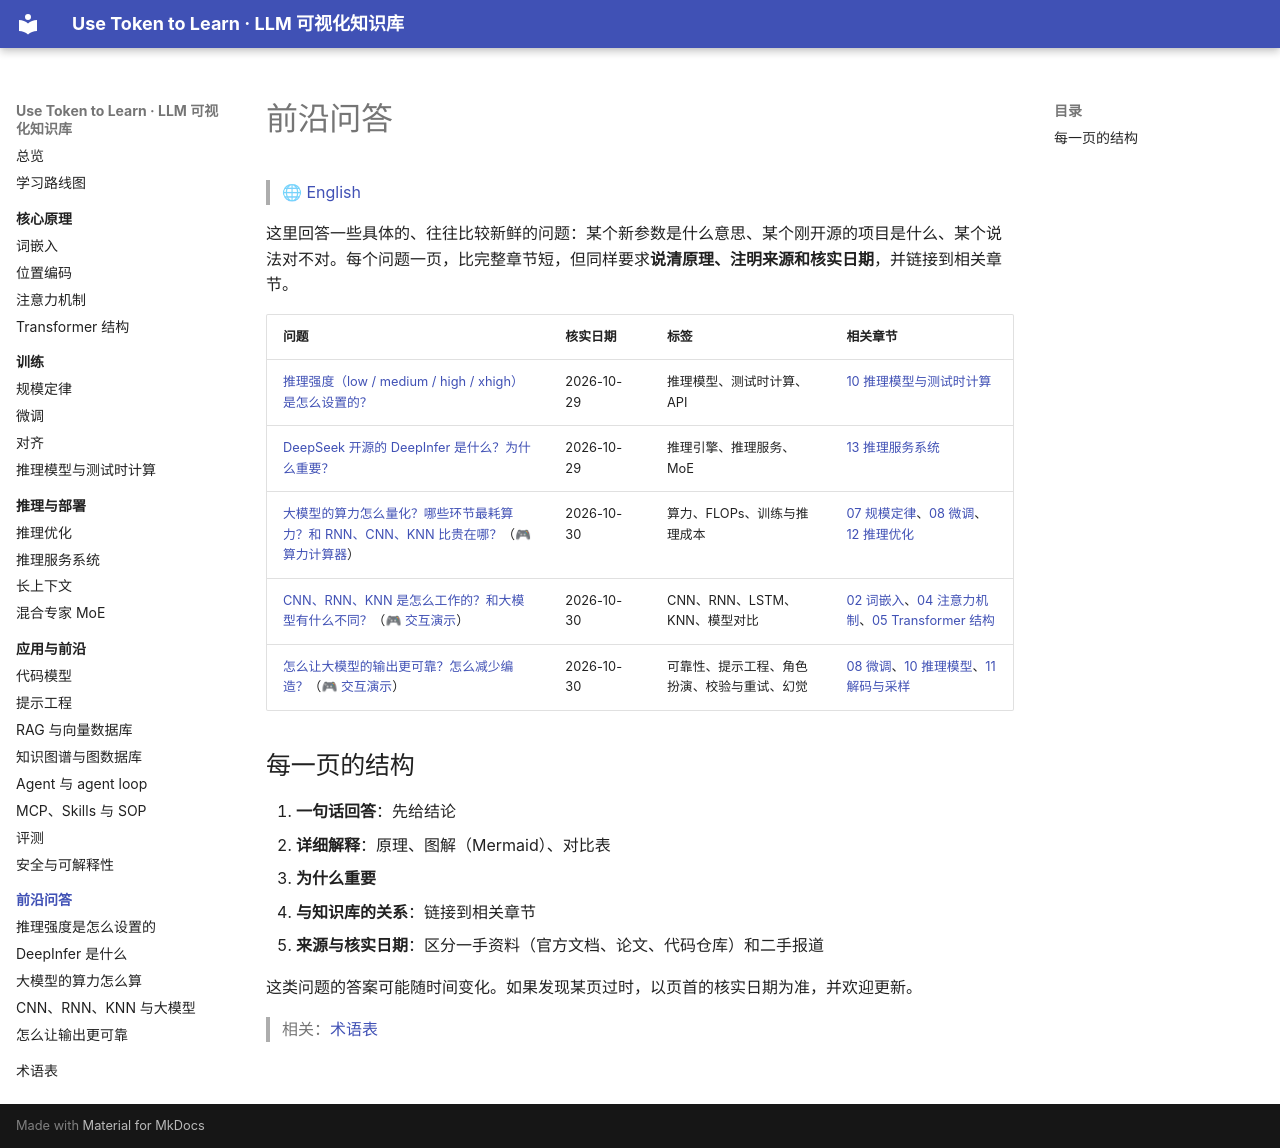

repository: BaiYuBY/use_token_to_learn · page: qa/index.html · generator: mkdocs

# 前沿问答

> 🌐 [English](index.en.md)

这里回答一些具体的、往往比较新鲜的问题：某个新参数是什么意思、某个刚开源的项目是什么、某个说法对不对。每个问题一页，比完整章节短，但同样要求**说清原理、注明来源和核实日期**，并链接到相关章节。

| 问题 | 核实日期 | 标签 | 相关章节 |
| --- | --- | --- | --- |
| [推理强度（low / medium / high / xhigh）是怎么设置的？](reasoning-effort.md) | 2026-10-29 | 推理模型、测试时计算、API | [10 推理模型与测试时计算](../10-reasoning/README.md) |
| [DeepSeek 开源的 DeepInfer 是什么？为什么重要？](deepinfer.md) | 2026-10-29 | 推理引擎、推理服务、MoE | [13 推理服务系统](../13-serving/README.md) |
| [大模型的算力怎么量化？哪些环节最耗算力？和 RNN、CNN、KNN 比贵在哪？](compute.md)（🎮 [算力计算器](interactive/compute.html)） | 2026-10-30 | 算力、FLOPs、训练与推理成本 | [07 规模定律](../07-scaling-laws/README.md)、[08 微调](../08-finetuning/README.md)、[12 推理优化](../12-inference-optimization/README.md) |
| [CNN、RNN、KNN 是怎么工作的？和大模型有什么不同？](classic-models.md)（🎮 [交互演示](interactive/classic-models.html)） | 2026-10-30 | CNN、RNN、LSTM、KNN、模型对比 | [02 词嵌入](../02-embedding/README.md)、[04 注意力机制](../04-attention/README.md)、[05 Transformer 结构](../05-transformer/README.md) |
| [怎么让大模型的输出更可靠？怎么减少编造？](reliability.md)（🎮 [交互演示](interactive/reliability.html)） | 2026-10-30 | 可靠性、提示工程、角色扮演、校验与重试、幻觉 | [08 微调](../08-finetuning/README.md)、[10 推理模型](../10-reasoning/README.md)、[11 解码与采样](../11-decoding/README.md) |

## 每一页的结构

1. **一句话回答**：先给结论
2. **详细解释**：原理、图解（Mermaid）、对比表
3. **为什么重要**
4. **与知识库的关系**：链接到相关章节
5. **来源与核实日期**：区分一手资料（官方文档、论文、代码仓库）和二手报道

这类问题的答案可能随时间变化。如果发现某页过时，以页首的核实日期为准，并欢迎更新。

> 相关：[术语表](../glossary.md)
